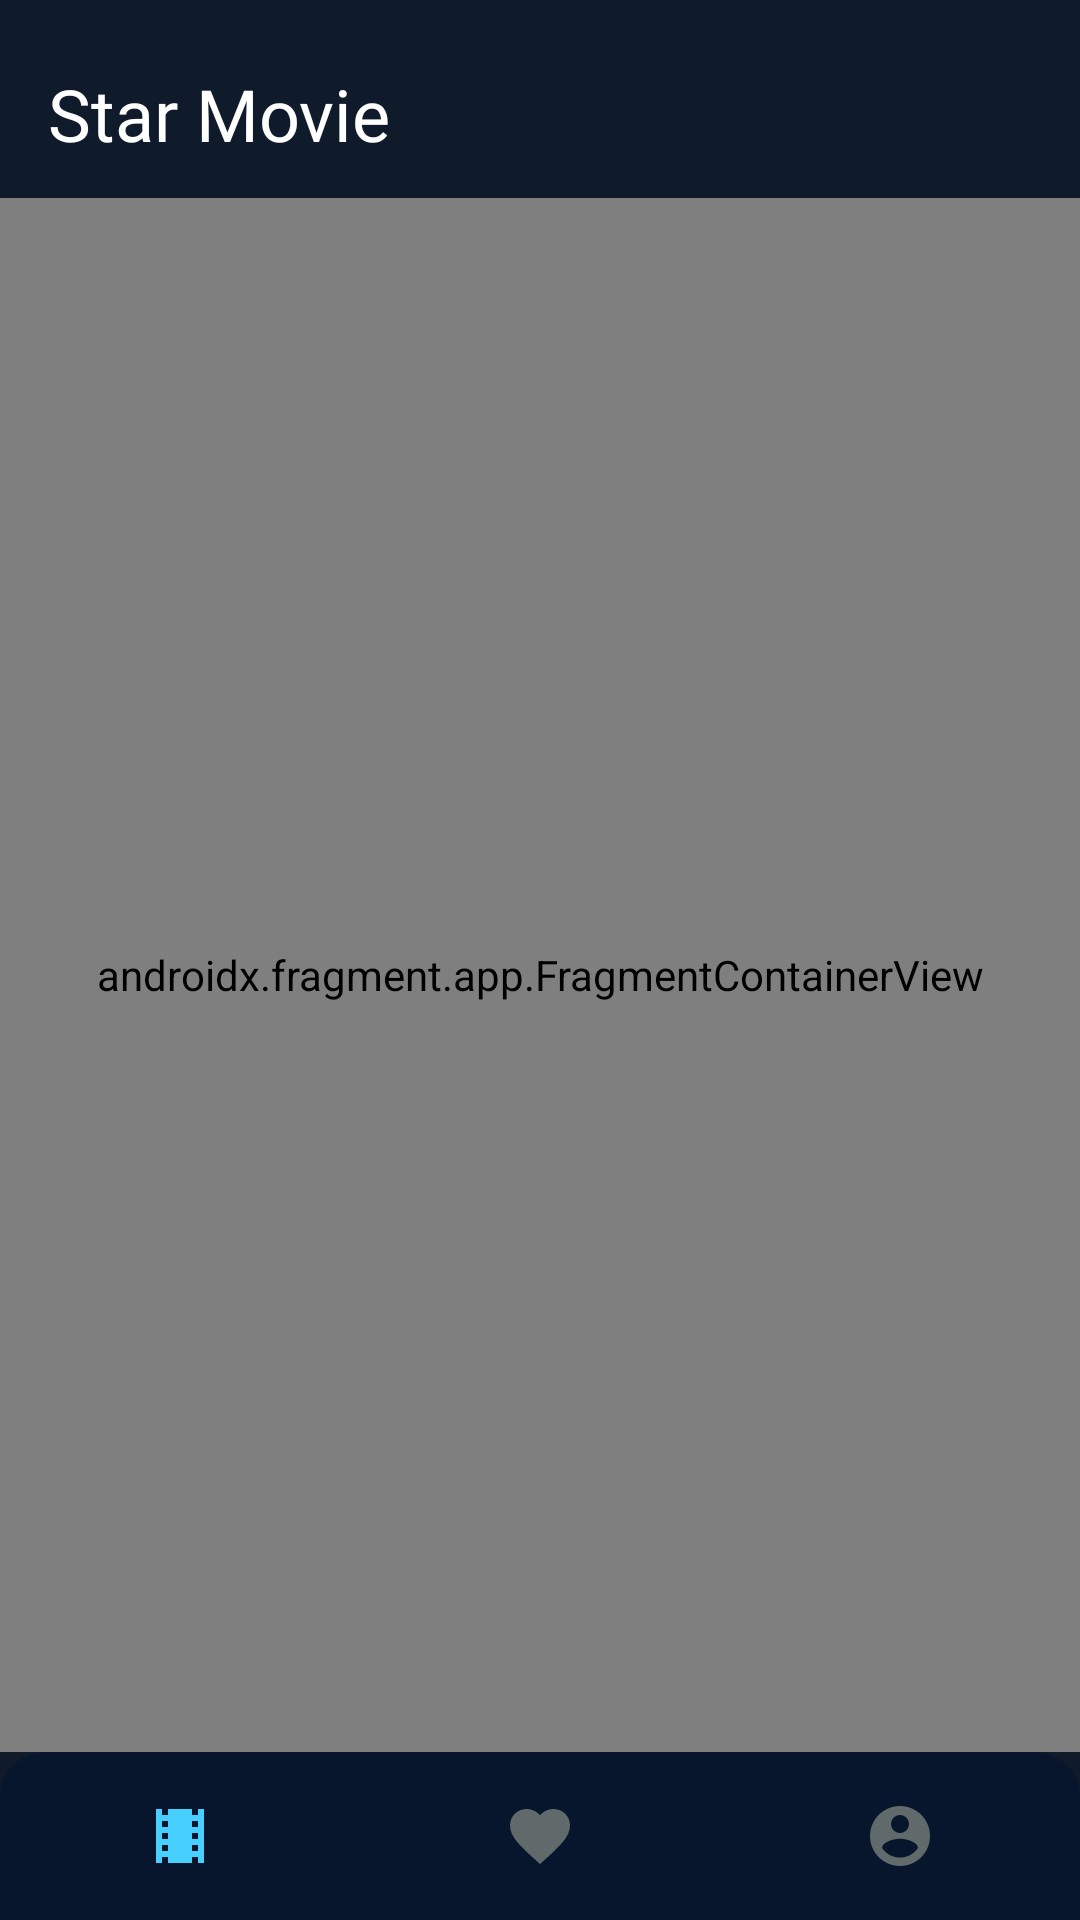

Android layout source for this screen:
<!-- AndroidManifest.xml: application theme Theme.CoreProject -->
<!-- res/layout/activity_host.xml -->
<?xml version="1.0" encoding="utf-8"?>
<androidx.constraintlayout.widget.ConstraintLayout
    xmlns:android="http://schemas.android.com/apk/res/android"
    xmlns:app="http://schemas.android.com/apk/res-auto"
    xmlns:tools="http://schemas.android.com/tools"
    android:layout_width="match_parent"
    android:layout_height="match_parent"
    android:background="@color/main_bg"
    tools:context=".ui.host.HostActivity">

    <androidx.appcompat.widget.Toolbar
        android:id="@+id/toolbar"
        android:layout_width="match_parent"
        android:layout_height="wrap_content"
        android:layout_marginTop="10dp"
        app:layout_constraintBottom_toTopOf="@id/container_view"
        app:layout_constraintTop_toTopOf="parent">

        <TextView
            android:layout_width="wrap_content"
            android:layout_height="wrap_content"
            android:fontFamily="@font/sfprotext_semibold"
            android:text="@string/star_movie"
            android:textColor="@color/white"
            android:textSize="24sp" />

        <ImageView
            android:layout_width="30dp"
            android:layout_height="30dp"
            android:layout_gravity="end"
            android:layout_marginEnd="20dp"
            android:src="@drawable/search_icon" />


    </androidx.appcompat.widget.Toolbar>

    <FrameLayout
        android:id="@+id/container_view"
        android:layout_width="match_parent"
        android:layout_height="0dp"
        app:layout_constraintBottom_toTopOf="@id/bottom_navigation_view"
        app:layout_constraintTop_toBottomOf="@id/toolbar">

        <androidx.fragment.app.FragmentContainerView
            android:id="@+id/fragmentContainerView"
            android:name="androidx.navigation.fragment.NavHostFragment"
            android:layout_width="match_parent"
            android:layout_height="match_parent"
            app:defaultNavHost="true"
            app:navGraph="@navigation/nav_graph" />
    </FrameLayout>

    <com.google.android.material.bottomnavigation.BottomNavigationView
        android:id="@+id/bottom_navigation_view"
        android:layout_width="match_parent"
        android:layout_height="wrap_content"
        android:background="@drawable/bottom_nav_radius"
        app:layout_constraintBottom_toBottomOf="parent"
        app:layout_constraintEnd_toEndOf="parent"
        app:layout_constraintStart_toStartOf="parent"
        app:menu="@menu/bottom_nav"
        app:itemIconTint="@drawable/bottom_nav_selector"
        app:labelVisibilityMode="unlabeled"
        />

</androidx.constraintlayout.widget.ConstraintLayout>
<!-- resources referenced by this layout -->
<resources>
  <color name="main_bg">#0F1B2B</color>
  <color name="white">#FFFFFFFF</color>
  <!-- drawable bottom_nav_radius (drawable) -->
  <?xml version="1.0" encoding="utf-8"?>
  <shape xmlns:android="http://schemas.android.com/apk/res/android">
  
      <solid android:color="#07162C" />
      <corners android:topLeftRadius="15dp" android:topRightRadius="15dp" />
  
  </shape>
  <!-- drawable bottom_nav_selector (drawable) -->
  <?xml version="1.0" encoding="utf-8"?>
  <selector xmlns:android="http://schemas.android.com/apk/res/android">
      <item android:state_checked="true" android:color="@color/bottom_nav_selected_color" />
      <item android:color="@color/bottom_nav_color_default"  />
  </selector>
  <string name="star_movie">Star Movie</string>
  <style name="Theme.CoreProject" parent="Theme.MaterialComponents.Light.NoActionBar">
          
          <item name="colorPrimary">@color/purple_500</item>
          <item name="colorPrimaryVariant">@color/purple_700</item>
          <item name="colorOnPrimary">@color/white</item>
          
          <item name="colorSecondary">@color/teal_200</item>
          <item name="colorSecondaryVariant">@color/teal_700</item>
          <item name="colorOnSecondary">@color/black</item>
          
          <item name="android:statusBarColor" tools:targetApi="l">?attr/colorPrimaryVariant</item>
          
      </style>
  <color name="bottom_nav_selected_color">#47CFFF</color>
  <color name="bottom_nav_color_default">#616A6B</color>
  <color name="purple_500">#FF6200EE</color>
  <color name="purple_700">#FF3700B3</color>
  <color name="teal_200">#FF03DAC5</color>
  <color name="teal_700">#FF018786</color>
  <color name="black">#FF000000</color>
</resources>
